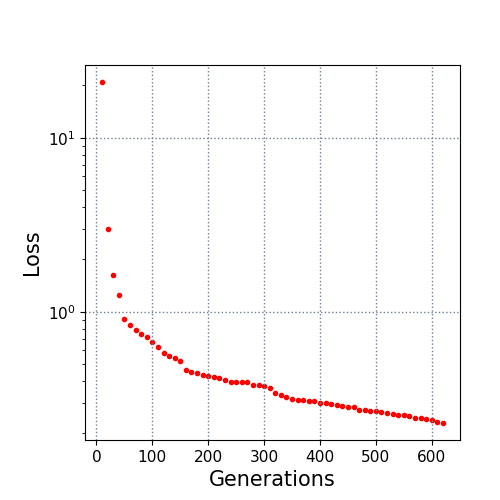

The data file committed next to this chart (first rows):
10.0, 20.899276
20.0, 2.997
30.0, 1.615
40.0, 1.252
50.0, 0.903
60.0, 0.8338
70.0, 0.7859
80.0, 0.74
90.0, 0.7128
100.0, 0.6671
110.0, 0.6239
120.0, 0.5827
130.0, 0.5555
140.0, 0.5385
150.0, 0.521
160.0, 0.4619
170.0, 0.4493
180.0, 0.4414
190.0, 0.4335
200.0, 0.4279
210.0, 0.4218
220.0, 0.4147
230.0, 0.4072
240.0, 0.3967
250.0, 0.3946
260.0, 0.3941
270.0, 0.3941
280.0, 0.381
290.0, 0.3785
300.0, 0.373
310.0, 0.3635
320.0, 0.3428
330.0, 0.3314
340.0, 0.3237
350.0, 0.3147
360.0, 0.3103
370.0, 0.3097
380.0, 0.3071
390.0, 0.3062
400.0, 0.3006
410.0, 0.3002
420.0, 0.2948
430.0, 0.2917
440.0, 0.2866
450.0, 0.2831
460.0, 0.2816
470.0, 0.2738
480.0, 0.271
490.0, 0.2674
500.0, 0.2673
510.0, 0.2665
520.0, 0.2626
530.0, 0.2596
540.0, 0.2551
550.0, 0.255
560.0, 0.2526
570.0, 0.2449
580.0, 0.2442
590.0, 0.2422
600.0, 0.2374
610.0, 0.232
... 1 more rows
